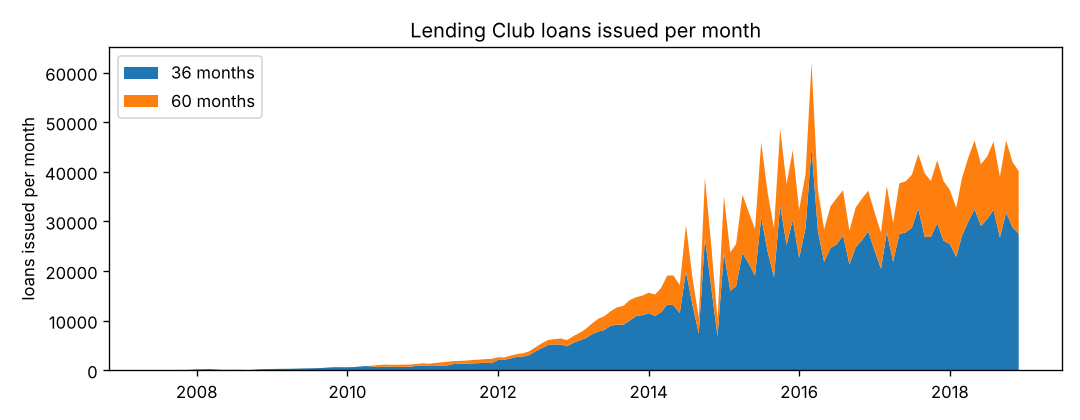

Source data for this figure (header and first rows):
issue_d_dt, term_m, len
2007-06-01, 36, 1
2007-07-01, 36, 30
2007-08-01, 36, 33
2007-09-01, 36, 18
2007-10-01, 36, 47
2007-11-01, 36, 37
2007-12-01, 36, 85
2008-01-01, 36, 171
2008-02-01, 36, 174
2008-03-01, 36, 236
2008-04-01, 36, 155
2008-05-01, 36, 71
2008-06-01, 36, 66
2008-07-01, 36, 83
2008-08-01, 36, 71
2008-09-01, 36, 32
2008-10-01, 36, 96
2008-11-01, 36, 184
2008-12-01, 36, 223
2009-01-01, 36, 239
2009-02-01, 36, 260
2009-03-01, 36, 276
2009-04-01, 36, 290
2009-05-01, 36, 319
2009-06-01, 36, 356
2009-07-01, 36, 374
2009-08-01, 36, 408
2009-09-01, 36, 449
2009-10-01, 36, 545
2009-11-01, 36, 602
2009-12-01, 36, 598
2010-01-01, 36, 589
2010-02-01, 36, 627
2010-03-01, 36, 737
2010-04-01, 36, 827
2010-05-01, 36, 753
2010-05-01, 60, 167
2010-06-01, 36, 604
2010-06-01, 60, 425
2010-07-01, 36, 743
2010-07-01, 60, 376
2010-08-01, 60, 409
2010-08-01, 36, 669
2010-09-01, 36, 674
2010-09-01, 60, 413
2010-10-01, 36, 669
2010-10-01, 60, 464
2010-11-01, 36, 709
2010-11-01, 60, 412
2010-12-01, 60, 404
2010-12-01, 36, 865
2011-01-01, 36, 949
2011-01-01, 60, 431
2011-02-01, 36, 831
2011-02-01, 60, 467
2011-03-01, 36, 837
2011-03-01, 60, 611
2011-04-01, 36, 947
2011-04-01, 60, 616
2011-05-01, 36, 957
... 183 more rows
